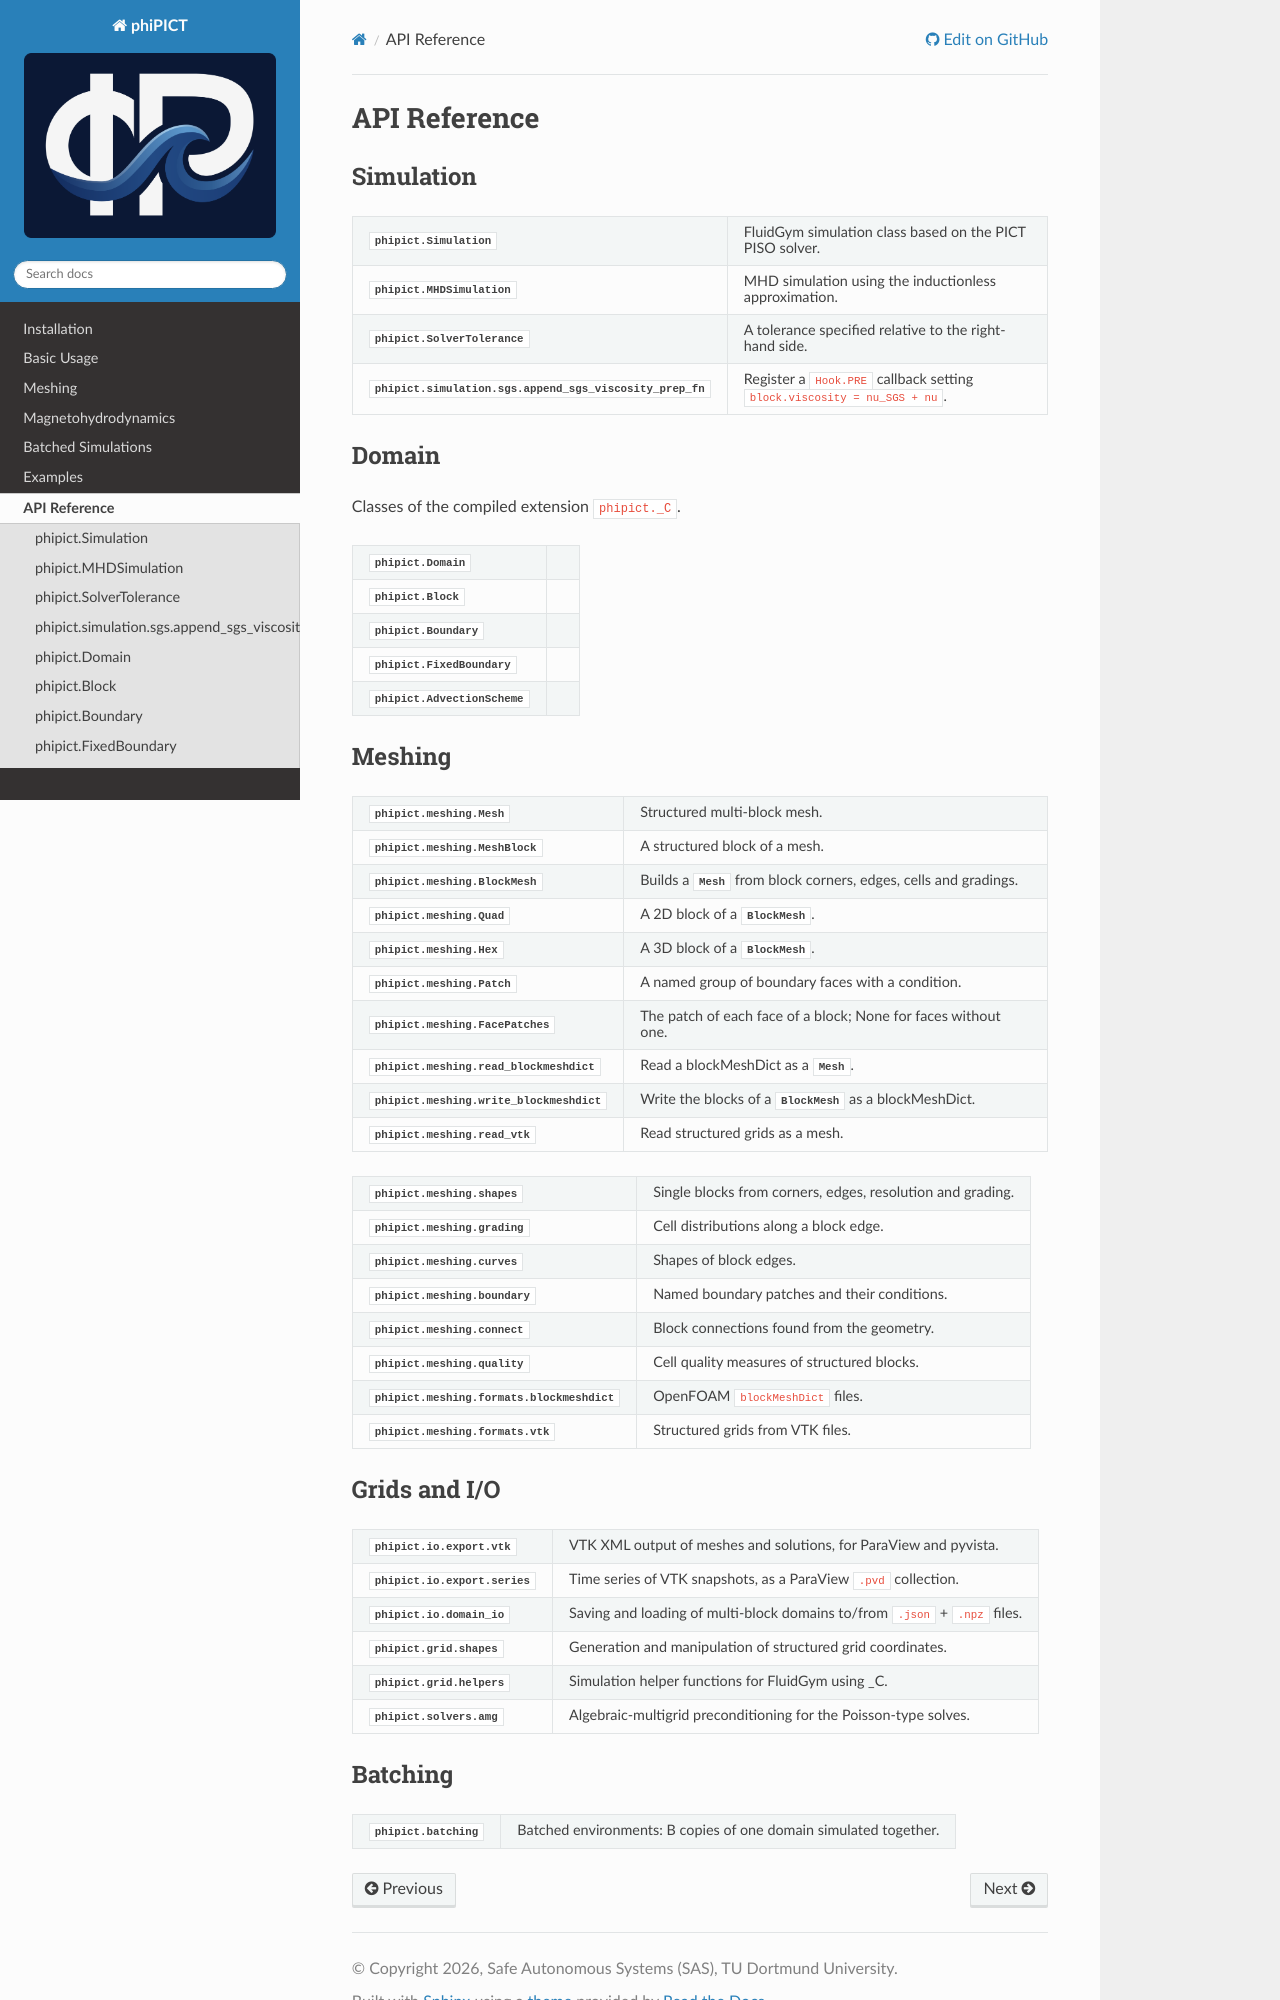

repository: upb-sciml/phiPICT · page: docs/api.html · generator: sphinx

API Reference
=============

Simulation
----------

.. autosummary::
   :toctree: api/generated/
   :nosignatures:

   phipict.Simulation
   phipict.MHDSimulation
   phipict.SolverTolerance
   phipict.simulation.sgs.append_sgs_viscosity_prep_fn

Domain
------

Classes of the compiled extension ``phipict._C``.

.. autosummary::
   :toctree: api/generated/
   :nosignatures:

   phipict.Domain
   phipict.Block
   phipict.Boundary
   phipict.FixedBoundary
   phipict.AdvectionScheme

Meshing
-------

.. autosummary::
   :toctree: api/generated/
   :nosignatures:

   phipict.meshing.Mesh
   phipict.meshing.MeshBlock
   phipict.meshing.BlockMesh
   phipict.meshing.Quad
   phipict.meshing.Hex
   phipict.meshing.Patch
   phipict.meshing.FacePatches
   phipict.meshing.read_blockmeshdict
   phipict.meshing.write_blockmeshdict
   phipict.meshing.read_vtk

.. autosummary::
   :toctree: api/generated/

   phipict.meshing.shapes
   phipict.meshing.grading
   phipict.meshing.curves
   phipict.meshing.boundary
   phipict.meshing.connect
   phipict.meshing.quality
   phipict.meshing.formats.blockmeshdict
   phipict.meshing.formats.vtk

Grids and I/O
-------------

.. autosummary::
   :toctree: api/generated/

   phipict.io.export.vtk
   phipict.io.export.series
   phipict.io.domain_io
   phipict.grid.shapes
   phipict.grid.helpers
   phipict.solvers.amg
